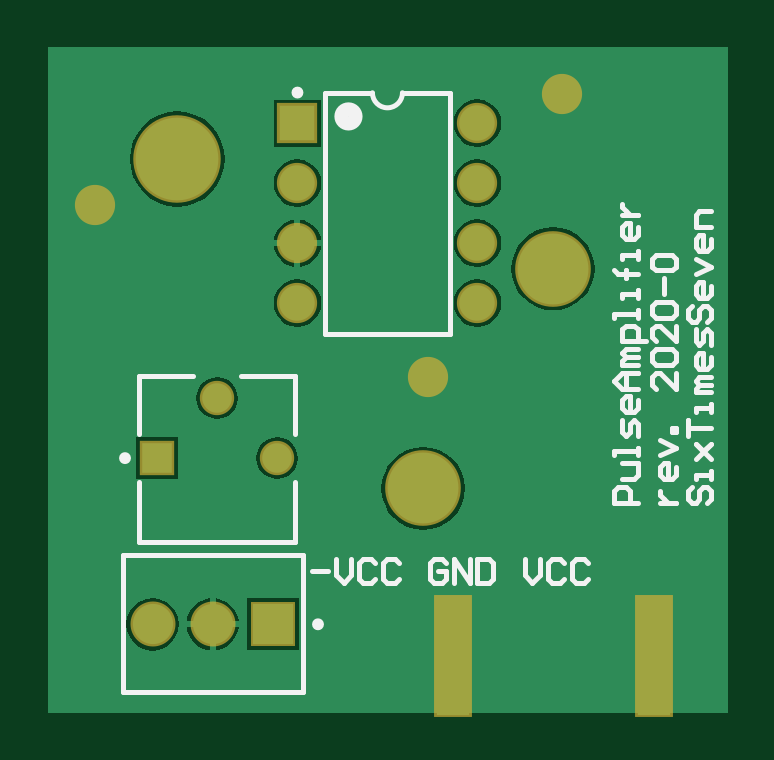
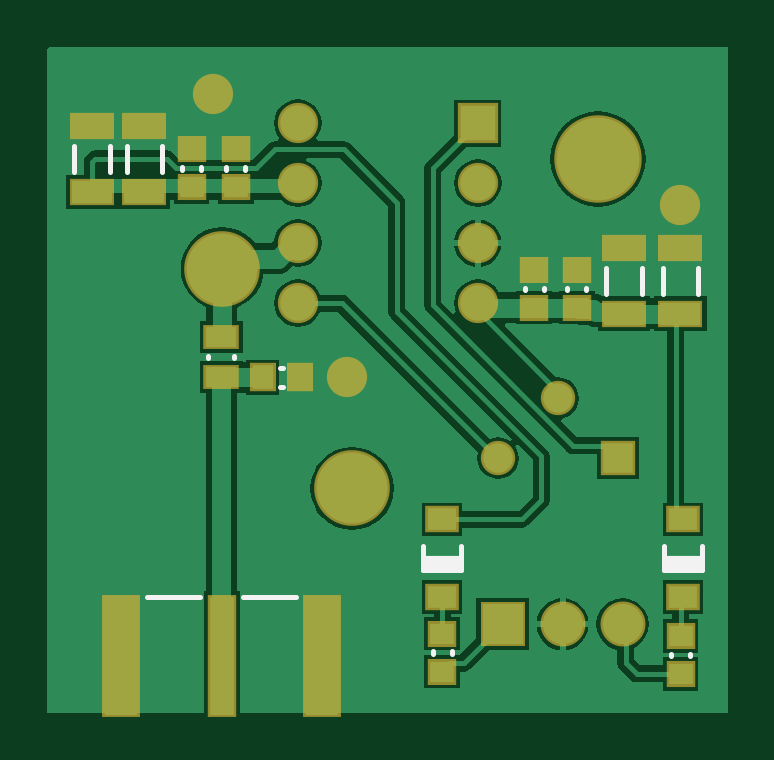
Circuit board: 9 layer files. Board 28.8 x 28.2 mm.
- bottom_copper: pulsePreamplifier.GBL (14148 bytes)
- bottom_silk: pulsePreamplifier.GBO (1343 bytes)
- paste: pulsePreamplifier.GBP (1117 bytes)
- bottom_mask: pulsePreamplifier.GBS (1761 bytes)
- outline: pulsePreamplifier.GM1 (273 bytes)
- top_copper: pulsePreamplifier.GTL (9019 bytes)
- top_silk: pulsePreamplifier.GTO (5950 bytes)
- paste: pulsePreamplifier.GTP (272 bytes)
- top_mask: pulsePreamplifier.GTS (983 bytes)

=== bottom_copper: pulsePreamplifier.GBL (14148 bytes, source omitted) ===
=== bottom_silk: pulsePreamplifier.GBO ===
G04*
G04 #@! TF.GenerationSoftware,Altium Limited,Altium Designer,20.1.11 (218)*
G04*
G04 Layer_Color=32896*
%FSLAX25Y25*%
%MOIN*%
G70*
G04*
G04 #@! TF.SameCoordinates,BE0D8867-63C8-4494-B9D0-45761BAC08B1*
G04*
G04*
G04 #@! TF.FilePolarity,Positive*
G04*
G01*
G75*
%ADD12C,0.00787*%
%ADD44R,0.06299X0.02362*%
D12*
X310371Y391754D02*
X310765D01*
X310371Y388604D02*
X310765D01*
X322789Y393328D02*
Y393722D01*
X318459Y393328D02*
Y393722D01*
X308147Y353583D02*
X317005D01*
X324092D02*
X332950D01*
X339184Y424409D02*
Y428740D01*
X345090Y424409D02*
Y428740D01*
X330506Y424409D02*
Y428740D01*
X336411Y424409D02*
Y428740D01*
X323993Y424803D02*
Y425197D01*
X327143Y424803D02*
Y425197D01*
X316610Y424803D02*
Y425197D01*
X319760Y424803D02*
Y425197D01*
X241142Y404134D02*
Y408465D01*
X247047Y404134D02*
Y408465D01*
X250518Y404134D02*
Y408465D01*
X256423Y404134D02*
Y408465D01*
X259786Y404724D02*
Y405118D01*
X262936Y404724D02*
Y405118D01*
X266890Y404724D02*
Y405118D01*
X270039Y404724D02*
Y405118D01*
X280669Y358071D02*
X286968D01*
X280669D02*
Y362008D01*
X286968Y358071D02*
Y362008D01*
X240512Y358071D02*
X246811D01*
X240512D02*
Y362008D01*
X246811Y358071D02*
Y362008D01*
X285394Y344094D02*
Y344488D01*
X282244Y344094D02*
Y344488D01*
X245630Y343701D02*
Y344094D01*
X242480Y343701D02*
Y344094D01*
D44*
X283819Y359252D02*
D03*
X243661Y359252D02*
D03*
M02*

=== paste: pulsePreamplifier.GBP ===
G04*
G04 #@! TF.GenerationSoftware,Altium Limited,Altium Designer,20.1.11 (218)*
G04*
G04 Layer_Color=128*
%FSLAX25Y25*%
%MOIN*%
G70*
G04*
G04 #@! TF.SameCoordinates,BE0D8867-63C8-4494-B9D0-45761BAC08B1*
G04*
G04*
G04 #@! TF.FilePolarity,Positive*
G04*
G01*
G75*
%ADD22R,0.05512X0.19685*%
%ADD31R,0.03543X0.03937*%
%ADD32R,0.05118X0.03347*%
%ADD33R,0.03937X0.19685*%
%ADD34R,0.06693X0.03740*%
%ADD35R,0.03937X0.03543*%
%ADD36R,0.04803X0.03602*%
D22*
X303816Y343740D02*
D03*
X337281D02*
D03*
D31*
X313718Y390179D02*
D03*
X307418D02*
D03*
D32*
X320624D02*
D03*
Y396872D02*
D03*
D33*
X320548Y343740D02*
D03*
D34*
X342137Y432087D02*
D03*
Y421063D02*
D03*
X333459Y432087D02*
D03*
Y421063D02*
D03*
X244094Y411811D02*
D03*
Y400787D02*
D03*
X253470Y411811D02*
D03*
Y400787D02*
D03*
D35*
X325568Y428150D02*
D03*
Y421850D02*
D03*
X318185Y428150D02*
D03*
Y421850D02*
D03*
X261361Y408071D02*
D03*
Y401772D02*
D03*
X268465Y408071D02*
D03*
Y401772D02*
D03*
X283819Y347441D02*
D03*
Y341142D02*
D03*
X244055Y347047D02*
D03*
Y340748D02*
D03*
D36*
X283819Y366486D02*
D03*
Y353592D02*
D03*
X243661Y366486D02*
D03*
Y353592D02*
D03*
M02*

=== bottom_mask: pulsePreamplifier.GBS ===
G04*
G04 #@! TF.GenerationSoftware,Altium Limited,Altium Designer,20.1.11 (218)*
G04*
G04 Layer_Color=16711935*
%FSLAX25Y25*%
%MOIN*%
G70*
G04*
G04 #@! TF.SameCoordinates,BE0D8867-63C8-4494-B9D0-45761BAC08B1*
G04*
G04*
G04 #@! TF.FilePolarity,Negative*
G04*
G01*
G75*
%ADD13R,0.06312X0.20485*%
%ADD14C,0.12611*%
%ADD15R,0.07493X0.07493*%
%ADD16C,0.07493*%
%ADD17C,0.14580*%
%ADD18R,0.05721X0.05721*%
%ADD19C,0.05721*%
%ADD20C,0.06706*%
%ADD21R,0.06706X0.06706*%
%ADD38R,0.04343X0.04737*%
%ADD39R,0.05918X0.04147*%
%ADD40R,0.04737X0.20485*%
%ADD41R,0.07493X0.04540*%
%ADD42R,0.04737X0.04343*%
%ADD43R,0.05603X0.04402*%
D13*
X303816Y343740D02*
D03*
X337281D02*
D03*
D14*
X298819Y371654D02*
D03*
X320472Y408268D02*
D03*
D15*
X273740Y349016D02*
D03*
D16*
X263740D02*
D03*
X253740D02*
D03*
D17*
X257835Y426575D02*
D03*
D18*
X254488Y376713D02*
D03*
D19*
X264488Y386713D02*
D03*
X274488Y376713D02*
D03*
D20*
X307874Y402520D02*
D03*
Y412520D02*
D03*
Y422520D02*
D03*
Y432520D02*
D03*
X277874Y402520D02*
D03*
Y412520D02*
D03*
Y422520D02*
D03*
X299606Y390158D02*
D03*
X244094Y418898D02*
D03*
X322047Y437402D02*
D03*
D21*
X277874Y432520D02*
D03*
D38*
X313718Y390179D02*
D03*
X307418D02*
D03*
D39*
X320624D02*
D03*
Y396872D02*
D03*
D40*
X320548Y343740D02*
D03*
D41*
X342137Y432087D02*
D03*
Y421063D02*
D03*
X333459Y432087D02*
D03*
Y421063D02*
D03*
X244094Y411811D02*
D03*
Y400787D02*
D03*
X253470Y411811D02*
D03*
Y400787D02*
D03*
D42*
X325568Y428150D02*
D03*
Y421850D02*
D03*
X318185Y428150D02*
D03*
Y421850D02*
D03*
X261361Y408071D02*
D03*
Y401772D02*
D03*
X268465Y408071D02*
D03*
Y401772D02*
D03*
X283819Y347441D02*
D03*
Y341142D02*
D03*
X244055Y347047D02*
D03*
Y340748D02*
D03*
D43*
X283819Y366486D02*
D03*
Y353592D02*
D03*
X243661Y366486D02*
D03*
Y353592D02*
D03*
M02*

=== outline: pulsePreamplifier.GM1 ===
G04*
G04 #@! TF.GenerationSoftware,Altium Limited,Altium Designer,20.1.11 (218)*
G04*
G04 Layer_Color=16711935*
%FSLAX25Y25*%
%MOIN*%
G70*
G04*
G04 #@! TF.SameCoordinates,BE0D8867-63C8-4494-B9D0-45761BAC08B1*
G04*
G04*
G04 #@! TF.FilePolarity,Positive*
G04*
G01*
G75*
M02*

=== top_copper: pulsePreamplifier.GTL (9019 bytes, source omitted) ===
=== top_silk: pulsePreamplifier.GTO ===
G04*
G04 #@! TF.GenerationSoftware,Altium Limited,Altium Designer,20.1.11 (218)*
G04*
G04 Layer_Color=65535*
%FSLAX25Y25*%
%MOIN*%
G70*
G04*
G04 #@! TF.SameCoordinates,BE0D8867-63C8-4494-B9D0-45761BAC08B1*
G04*
G04*
G04 #@! TF.FilePolarity,Positive*
G04*
G01*
G75*
%ADD10C,0.00984*%
%ADD11C,0.02362*%
%ADD12C,0.00787*%
D10*
X281791Y349016D02*
G03*
X281791Y349016I-492J0D01*
G01*
X249626Y376713D02*
G03*
X249626Y376713I-492J0D01*
G01*
X278366Y437638D02*
G03*
X278366Y437638I-492J0D01*
G01*
D11*
X287559Y433661D02*
G03*
X287559Y433661I-1181J0D01*
G01*
D12*
X290374Y437598D02*
G03*
X295374Y437598I2500J0D01*
G01*
X248741Y360512D02*
X278741D01*
Y337678D02*
Y360512D01*
X248741Y337678D02*
X278741D01*
X248741D02*
Y360512D01*
X268524Y390335D02*
X277480D01*
X251496D02*
X260453D01*
X277480Y362815D02*
Y372677D01*
Y380748D02*
Y390335D01*
X251496Y380748D02*
Y390335D01*
Y362815D02*
Y372677D01*
Y362815D02*
X277480D01*
X282441Y397441D02*
X303307D01*
X295374Y437598D02*
X303307D01*
X282441D02*
X290374D01*
X303307Y397441D02*
Y437598D01*
X282441Y397441D02*
Y437598D01*
X280315Y357873D02*
X282939D01*
X284251Y359841D02*
Y357217D01*
X285563Y355906D01*
X286875Y357217D01*
Y359841D01*
X290810Y359185D02*
X290154Y359841D01*
X288842D01*
X288186Y359185D01*
Y356561D01*
X288842Y355906D01*
X290154D01*
X290810Y356561D01*
X294746Y359185D02*
X294090Y359841D01*
X292778D01*
X292122Y359185D01*
Y356561D01*
X292778Y355906D01*
X294090D01*
X294746Y356561D01*
X302618Y359185D02*
X301961Y359841D01*
X300650D01*
X299994Y359185D01*
Y356561D01*
X300650Y355906D01*
X301961D01*
X302618Y356561D01*
Y357873D01*
X301306D01*
X303929Y355906D02*
Y359841D01*
X306553Y355906D01*
Y359841D01*
X307865D02*
Y355906D01*
X309833D01*
X310489Y356561D01*
Y359185D01*
X309833Y359841D01*
X307865D01*
X315737D02*
Y357217D01*
X317049Y355906D01*
X318360Y357217D01*
Y359841D01*
X322296Y359185D02*
X321640Y359841D01*
X320328D01*
X319672Y359185D01*
Y356561D01*
X320328Y355906D01*
X321640D01*
X322296Y356561D01*
X326232Y359185D02*
X325576Y359841D01*
X324264D01*
X323608Y359185D01*
Y356561D01*
X324264Y355906D01*
X325576D01*
X326232Y356561D01*
X334646Y369291D02*
X330710D01*
Y371259D01*
X331366Y371915D01*
X332678D01*
X333334Y371259D01*
Y369291D01*
X332022Y373227D02*
X333990D01*
X334646Y373883D01*
Y375851D01*
X332022D01*
X334646Y377163D02*
Y378475D01*
Y377819D01*
X330710D01*
Y377163D01*
X334646Y380443D02*
Y382411D01*
X333990Y383066D01*
X333334Y382411D01*
Y381099D01*
X332678Y380443D01*
X332022Y381099D01*
Y383066D01*
X334646Y386346D02*
Y385034D01*
X333990Y384378D01*
X332678D01*
X332022Y385034D01*
Y386346D01*
X332678Y387002D01*
X333334D01*
Y384378D01*
X334646Y388314D02*
X332022D01*
X330710Y389626D01*
X332022Y390938D01*
X334646D01*
X332678D01*
Y388314D01*
X334646Y392250D02*
X332022D01*
Y392906D01*
X332678Y393562D01*
X334646D01*
X332678D01*
X332022Y394218D01*
X332678Y394874D01*
X334646D01*
X335958Y396186D02*
X332022D01*
Y398153D01*
X332678Y398809D01*
X333990D01*
X334646Y398153D01*
Y396186D01*
Y400121D02*
Y401433D01*
Y400777D01*
X330710D01*
Y400121D01*
X334646Y403401D02*
Y404713D01*
Y404057D01*
X332022D01*
Y403401D01*
X334646Y407337D02*
X331366D01*
X332678D01*
Y406681D01*
Y407993D01*
Y407337D01*
X331366D01*
X330710Y407993D01*
X334646Y409961D02*
Y411272D01*
Y410617D01*
X332022D01*
Y409961D01*
X334646Y415208D02*
Y413896D01*
X333990Y413240D01*
X332678D01*
X332022Y413896D01*
Y415208D01*
X332678Y415864D01*
X333334D01*
Y413240D01*
X332022Y417176D02*
X334646D01*
X333334D01*
X332678Y417832D01*
X332022Y418488D01*
Y419144D01*
X338321Y369291D02*
X340945D01*
X339633D01*
X338977Y369947D01*
X338321Y370603D01*
Y371259D01*
X340945Y375195D02*
Y373883D01*
X340289Y373227D01*
X338977D01*
X338321Y373883D01*
Y375195D01*
X338977Y375851D01*
X339633D01*
Y373227D01*
X338321Y377163D02*
X340945Y378475D01*
X338321Y379787D01*
X340945Y381099D02*
X340289D01*
Y381754D01*
X340945D01*
Y381099D01*
Y390938D02*
Y388314D01*
X338321Y390938D01*
X337665D01*
X337009Y390282D01*
Y388970D01*
X337665Y388314D01*
Y392250D02*
X337009Y392906D01*
Y394218D01*
X337665Y394874D01*
X340289D01*
X340945Y394218D01*
Y392906D01*
X340289Y392250D01*
X337665D01*
X340945Y398809D02*
Y396186D01*
X338321Y398809D01*
X337665D01*
X337009Y398153D01*
Y396842D01*
X337665Y396186D01*
Y400121D02*
X337009Y400777D01*
Y402089D01*
X337665Y402745D01*
X340289D01*
X340945Y402089D01*
Y400777D01*
X340289Y400121D01*
X337665D01*
X338977Y404057D02*
Y406681D01*
X337665Y407993D02*
X337009Y408649D01*
Y409961D01*
X337665Y410617D01*
X340289D01*
X340945Y409961D01*
Y408649D01*
X340289Y407993D01*
X337665D01*
X343571Y371915D02*
X342915Y371259D01*
Y369947D01*
X343571Y369291D01*
X344227D01*
X344882Y369947D01*
Y371259D01*
X345538Y371915D01*
X346194D01*
X346850Y371259D01*
Y369947D01*
X346194Y369291D01*
X346850Y373227D02*
Y374539D01*
Y373883D01*
X344227D01*
Y373227D01*
Y376507D02*
X346850Y379131D01*
X345538Y377819D01*
X344227Y379131D01*
X346850Y376507D01*
X342915Y380443D02*
Y383066D01*
Y381754D01*
X346850D01*
Y384378D02*
Y385690D01*
Y385034D01*
X344227D01*
Y384378D01*
X346850Y387658D02*
X344227D01*
Y388314D01*
X344882Y388970D01*
X346850D01*
X344882D01*
X344227Y389626D01*
X344882Y390282D01*
X346850D01*
Y393562D02*
Y392250D01*
X346194Y391594D01*
X344882D01*
X344227Y392250D01*
Y393562D01*
X344882Y394218D01*
X345538D01*
Y391594D01*
X346850Y395530D02*
Y397498D01*
X346194Y398153D01*
X345538Y397498D01*
Y396186D01*
X344882Y395530D01*
X344227Y396186D01*
Y398153D01*
X343571Y402089D02*
X342915Y401433D01*
Y400121D01*
X343571Y399465D01*
X344227D01*
X344882Y400121D01*
Y401433D01*
X345538Y402089D01*
X346194D01*
X346850Y401433D01*
Y400121D01*
X346194Y399465D01*
X346850Y405369D02*
Y404057D01*
X346194Y403401D01*
X344882D01*
X344227Y404057D01*
Y405369D01*
X344882Y406025D01*
X345538D01*
Y403401D01*
X344227Y407337D02*
X346850Y408649D01*
X344227Y409961D01*
X346850Y413240D02*
Y411929D01*
X346194Y411272D01*
X344882D01*
X344227Y411929D01*
Y413240D01*
X344882Y413896D01*
X345538D01*
Y411272D01*
X346850Y415208D02*
X344227D01*
Y417176D01*
X344882Y417832D01*
X346850D01*
M02*

=== paste: pulsePreamplifier.GTP ===
G04*
G04 #@! TF.GenerationSoftware,Altium Limited,Altium Designer,20.1.11 (218)*
G04*
G04 Layer_Color=8421504*
%FSLAX25Y25*%
%MOIN*%
G70*
G04*
G04 #@! TF.SameCoordinates,BE0D8867-63C8-4494-B9D0-45761BAC08B1*
G04*
G04*
G04 #@! TF.FilePolarity,Positive*
G04*
G01*
G75*
M02*

=== top_mask: pulsePreamplifier.GTS ===
G04*
G04 #@! TF.GenerationSoftware,Altium Limited,Altium Designer,20.1.11 (218)*
G04*
G04 Layer_Color=8388736*
%FSLAX25Y25*%
%MOIN*%
G70*
G04*
G04 #@! TF.SameCoordinates,BE0D8867-63C8-4494-B9D0-45761BAC08B1*
G04*
G04*
G04 #@! TF.FilePolarity,Negative*
G04*
G01*
G75*
%ADD13R,0.06312X0.20485*%
%ADD14C,0.12611*%
%ADD15R,0.07493X0.07493*%
%ADD16C,0.07493*%
%ADD17C,0.14580*%
%ADD18R,0.05721X0.05721*%
%ADD19C,0.05721*%
%ADD20C,0.06706*%
%ADD21R,0.06706X0.06706*%
D13*
X303816Y343740D02*
D03*
X337281D02*
D03*
D14*
X298819Y371654D02*
D03*
X320472Y408268D02*
D03*
D15*
X273740Y349016D02*
D03*
D16*
X263740D02*
D03*
X253740D02*
D03*
D17*
X257835Y426575D02*
D03*
D18*
X254488Y376713D02*
D03*
D19*
X264488Y386713D02*
D03*
X274488Y376713D02*
D03*
D20*
X307874Y402520D02*
D03*
Y412520D02*
D03*
Y422520D02*
D03*
Y432520D02*
D03*
X277874Y402520D02*
D03*
Y412520D02*
D03*
Y422520D02*
D03*
X299606Y390158D02*
D03*
X244094Y418898D02*
D03*
X322047Y437402D02*
D03*
D21*
X277874Y432520D02*
D03*
M02*

